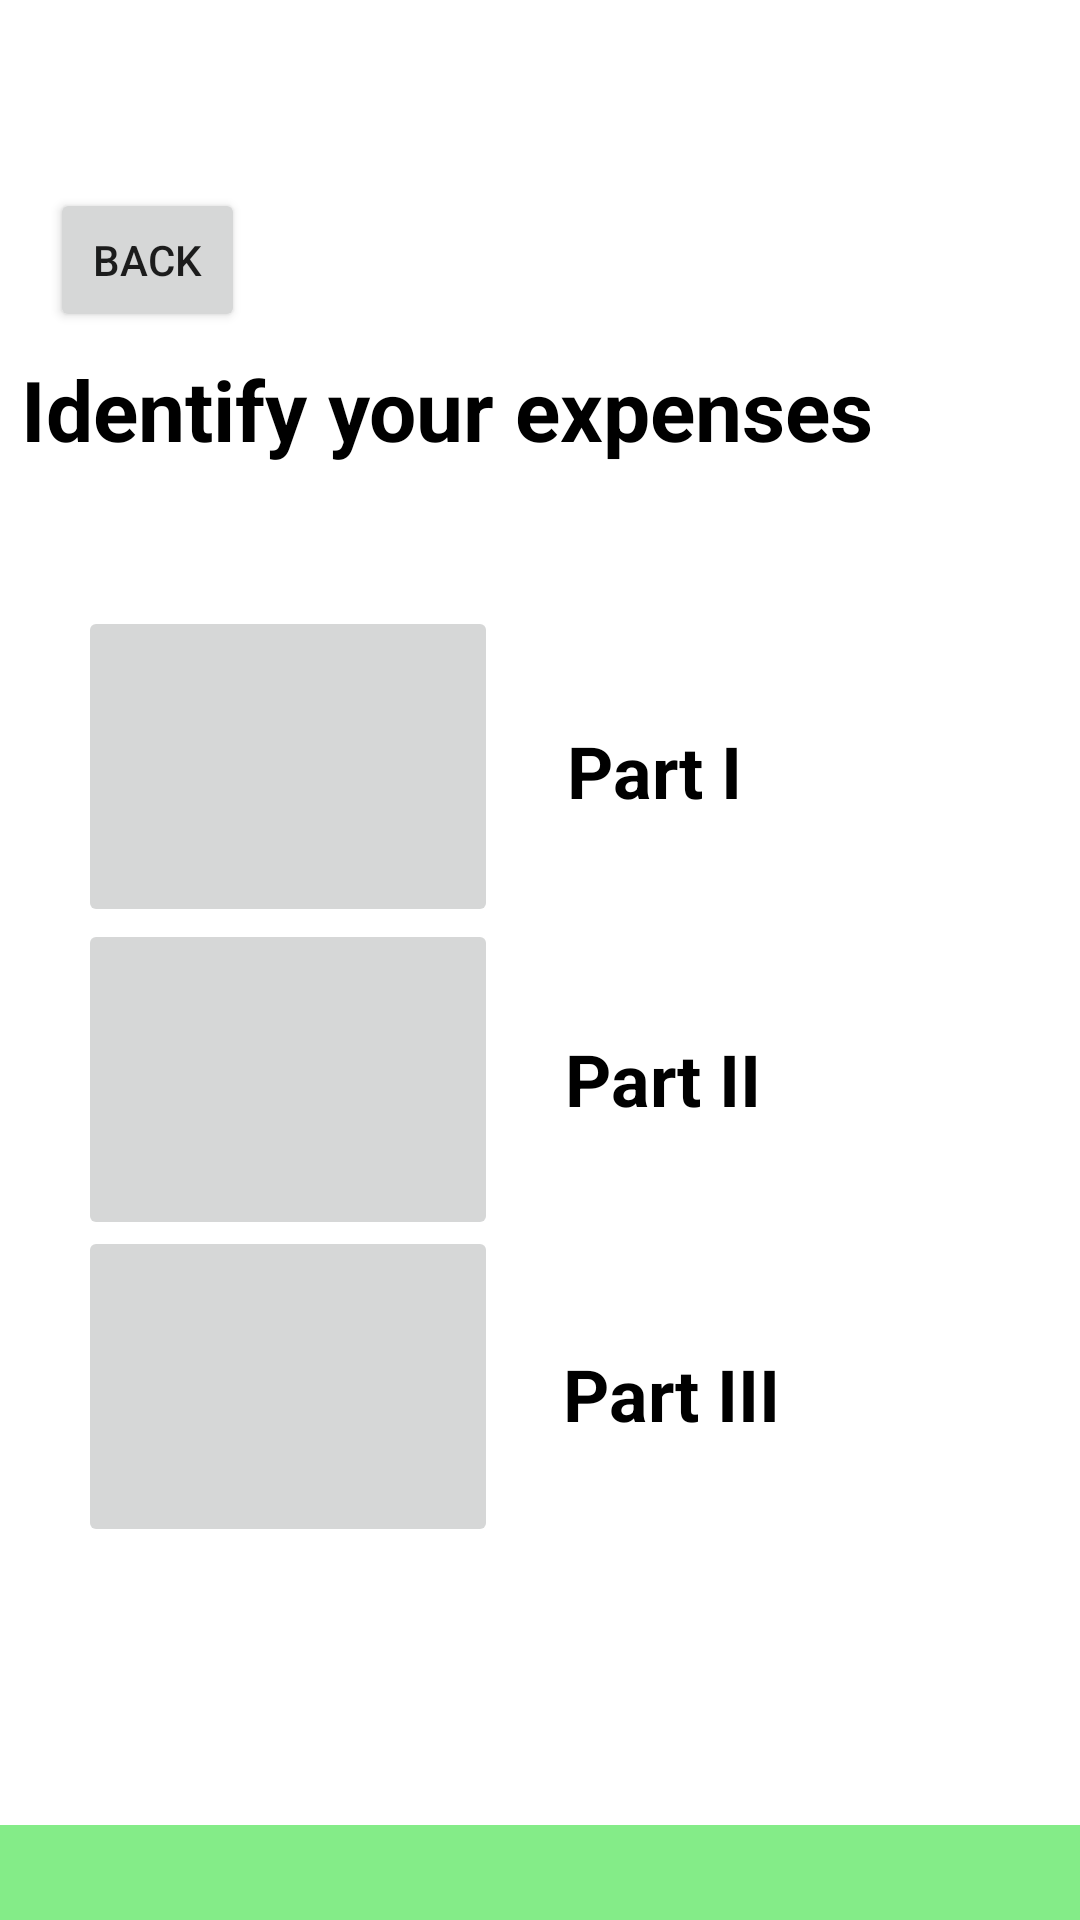

Produce the Android XML layout that renders to this screen, including the resource entries it uses.
<!-- AndroidManifest.xml: application theme Theme.MADProject2 -->
<!-- res/layout/activity_knowledgebase1.xml -->
<?xml version="1.0" encoding="utf-8"?>
<androidx.constraintlayout.widget.ConstraintLayout xmlns:android="http://schemas.android.com/apk/res/android"
    xmlns:app="http://schemas.android.com/apk/res-auto"
    xmlns:tools="http://schemas.android.com/tools"
    android:layout_width="match_parent"
    android:layout_height="match_parent"
    android:background="#84EC88"
    tools:context=".knowledgebase_1">

    <View
        android:id="@+id/view3"
        android:layout_width="372dp"
        android:layout_height="625dp"
        android:layout_marginBottom="32dp"
        android:background="#FFFFFF"
        app:layout_constraintBottom_toBottomOf="parent"
        app:layout_constraintEnd_toEndOf="parent"
        app:layout_constraintHorizontal_bias="0.41"
        app:layout_constraintStart_toStartOf="parent" />

    <Button
        android:id="@+id/button"
        android:layout_width="65dp"
        android:layout_height="48dp"
        android:text="Back"
        app:layout_constraintBottom_toBottomOf="parent"
        app:layout_constraintEnd_toEndOf="parent"
        app:layout_constraintHorizontal_bias="0.057"
        app:layout_constraintStart_toStartOf="parent"
        app:layout_constraintTop_toTopOf="parent"
        app:layout_constraintVertical_bias="0.106" />

    <TextView
        android:id="@+id/textView2"
        android:layout_width="346dp"
        android:layout_height="36dp"
        android:text="Identify your expenses"
        android:textColor="#000000"
        android:textSize="28"
        android:textStyle="bold"
        app:layout_constraintBottom_toBottomOf="parent"
        app:layout_constraintEnd_toEndOf="parent"
        app:layout_constraintHorizontal_bias="0.492"
        app:layout_constraintStart_toStartOf="parent"
        app:layout_constraintTop_toTopOf="parent"
        app:layout_constraintVertical_bias="0.195" />

    <ImageButton
        android:id="@+id/imageButton5"
        android:layout_width="140dp"
        android:layout_height="107dp"
        app:layout_constraintBottom_toBottomOf="parent"
        app:layout_constraintEnd_toEndOf="parent"
        app:layout_constraintHorizontal_bias="0.118"
        app:layout_constraintStart_toStartOf="parent"
        app:layout_constraintTop_toTopOf="parent"
        app:layout_constraintVertical_bias="0.379"
        app:srcCompat="@drawable/youtube_logo_illustration"
        tools:ignore="SpeakableTextPresentCheck" />

    <ImageButton
        android:id="@+id/imageButton6"
        android:layout_width="140dp"
        android:layout_height="107dp"
        app:layout_constraintBottom_toBottomOf="parent"
        app:layout_constraintEnd_toEndOf="parent"
        app:layout_constraintHorizontal_bias="0.118"
        app:layout_constraintStart_toStartOf="parent"
        app:layout_constraintTop_toTopOf="parent"
        app:layout_constraintVertical_bias="0.575"
        app:srcCompat="@drawable/youtube_logo_illustration"
        tools:ignore="SpeakableTextPresentCheck" />

    <ImageButton
        android:id="@+id/imageButton7"
        android:layout_width="140dp"
        android:layout_height="107dp"
        app:layout_constraintBottom_toBottomOf="parent"
        app:layout_constraintEnd_toEndOf="parent"
        app:layout_constraintHorizontal_bias="0.118"
        app:layout_constraintStart_toStartOf="parent"
        app:layout_constraintTop_toTopOf="parent"
        app:layout_constraintVertical_bias="0.767"
        app:srcCompat="@drawable/youtube_logo_illustration"
        tools:ignore="SpeakableTextPresentCheck" />

    <TextView
        android:id="@+id/textView5"
        android:layout_width="wrap_content"
        android:layout_height="wrap_content"
        android:text="Part I"
        android:textColor="#000000"
        android:textSize="24sp"
        android:textStyle="bold"
        app:layout_constraintBottom_toBottomOf="parent"
        app:layout_constraintEnd_toEndOf="parent"
        app:layout_constraintHorizontal_bias="0.627"
        app:layout_constraintStart_toStartOf="parent"
        app:layout_constraintTop_toTopOf="parent"
        app:layout_constraintVertical_bias="0.396" />

    <TextView
        android:id="@+id/textView7"
        android:layout_width="wrap_content"
        android:layout_height="wrap_content"
        android:text="Part II"
        android:textColor="#000000"
        android:textSize="24sp"
        android:textStyle="bold"
        app:layout_constraintBottom_toBottomOf="parent"
        app:layout_constraintEnd_toEndOf="parent"
        app:layout_constraintHorizontal_bias="0.64"
        app:layout_constraintStart_toStartOf="parent"
        app:layout_constraintTop_toTopOf="parent"
        app:layout_constraintVertical_bias="0.565" />

    <TextView
        android:id="@+id/textView8"
        android:layout_width="wrap_content"
        android:layout_height="wrap_content"
        android:text="Part III"
        android:textColor="#000000"
        android:textSize="24sp"
        android:textStyle="bold"
        app:layout_constraintBottom_toBottomOf="parent"
        app:layout_constraintEnd_toEndOf="parent"
        app:layout_constraintHorizontal_bias="0.653"
        app:layout_constraintStart_toStartOf="parent"
        app:layout_constraintTop_toTopOf="parent"
        app:layout_constraintVertical_bias="0.738" />

</androidx.constraintlayout.widget.ConstraintLayout>
<!-- resources referenced by this layout -->
<resources>
  <style name="Theme.MADProject2" parent="Theme.AppCompat.Light.NoActionBar">
          
          <item name="colorPrimary">@color/purple_500</item>
          <item name="colorPrimaryVariant">@color/purple_700</item>
          <item name="colorOnPrimary">@color/white</item>
          
          <item name="colorSecondary">@color/teal_200</item>
          <item name="colorSecondaryVariant">@color/teal_700</item>
          <item name="colorOnSecondary">@color/black</item>
          
          <item name="android:statusBarColor" tools:targetApi="l">?attr/colorPrimaryVariant</item>
          
      </style>
  <!-- not gathered from this repository: default colours our renderer supplied (Android Studio template values) -->
  <color name="purple_500">#FF6200EE</color>
  <color name="purple_700">#FF3700B3</color>
  <color name="teal_200">#FF03DAC5</color>
  <color name="teal_700">#FF018786</color>
  <color name="black">#FF000000</color>
  <color name="white">#FFFFFFFF</color>
</resources>
